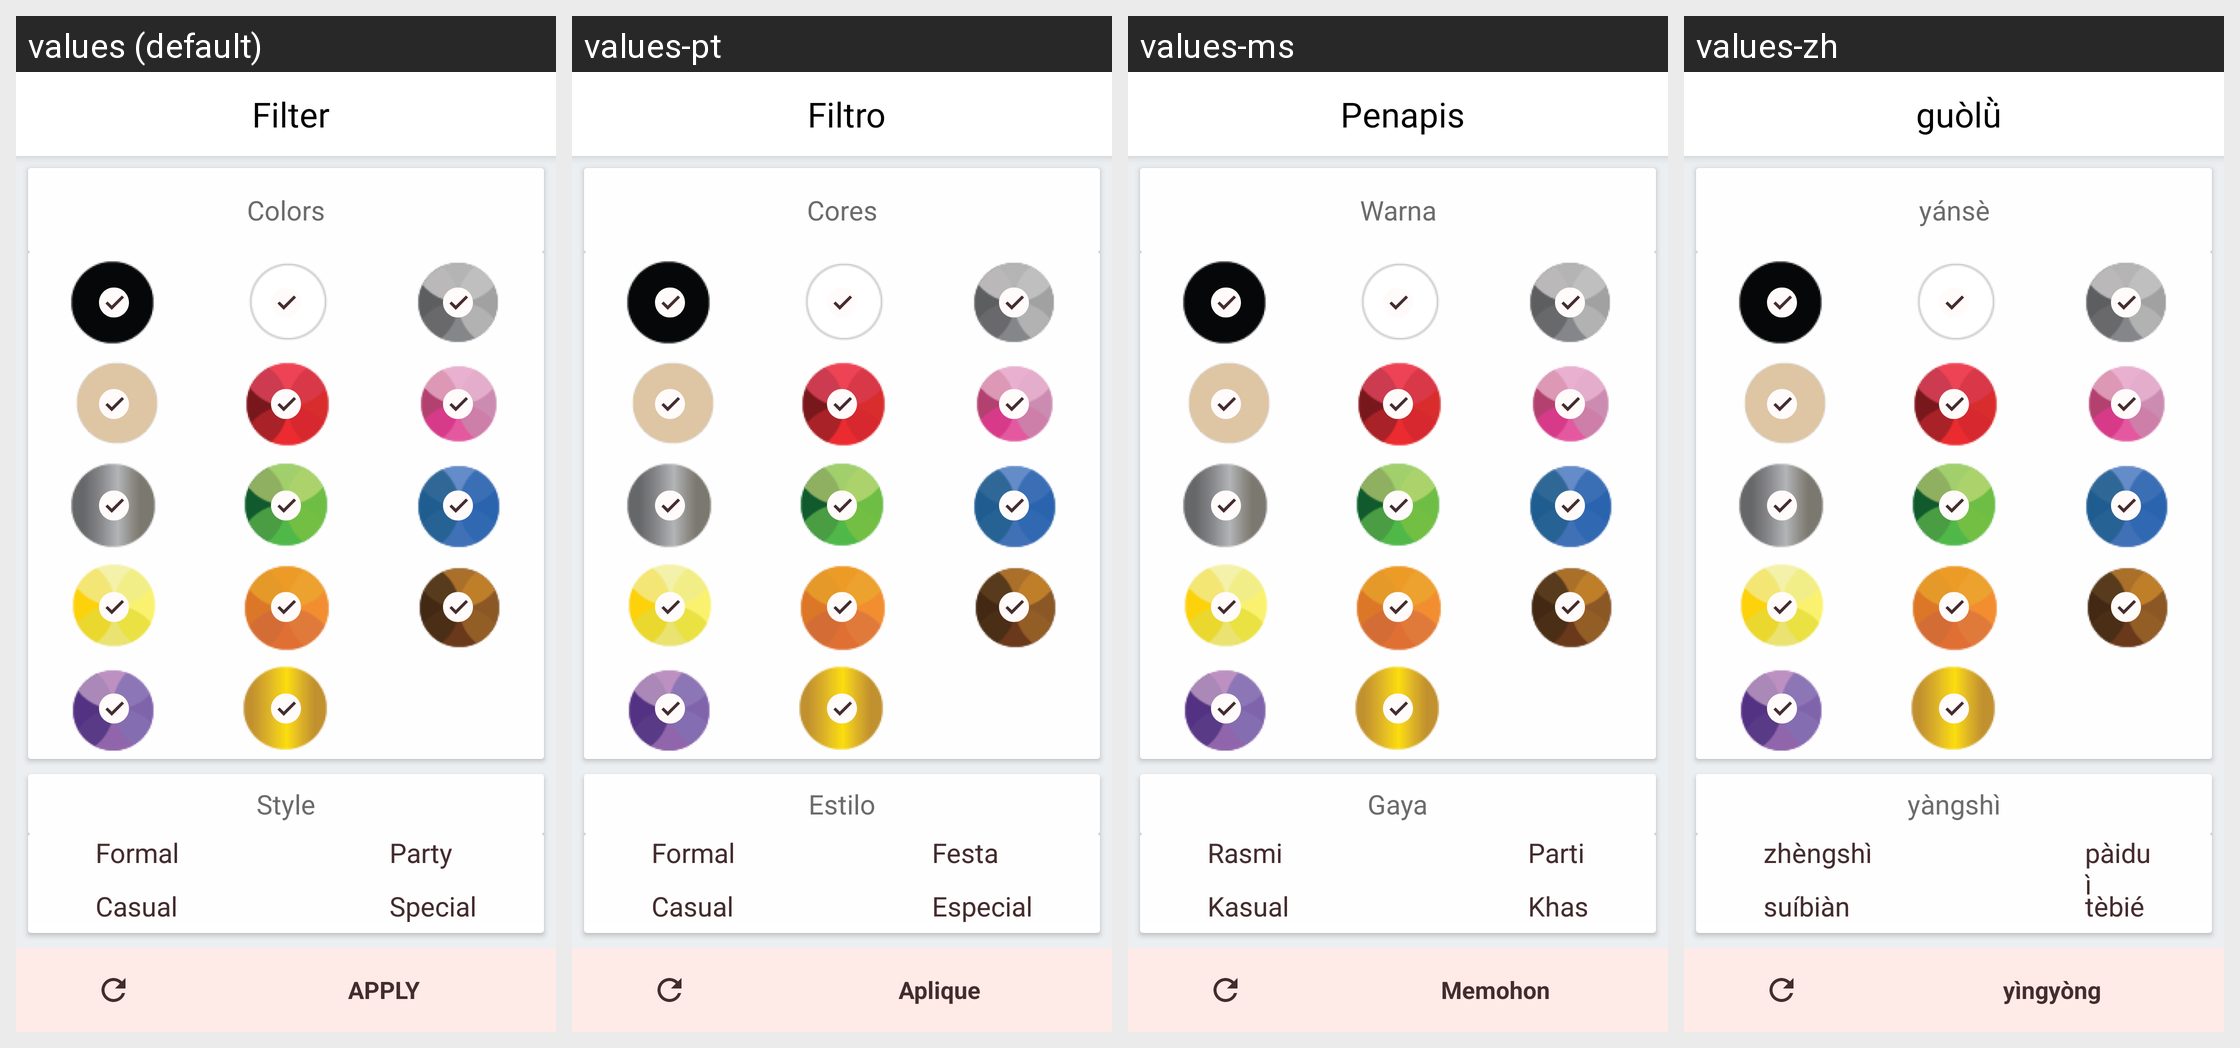

For this localized Android screen grid, give each drawn string resource with its value in every locale shown.
Android screen res/layout/filter.xml rendered under 4 locales, left to right: values (default), values-pt, values-ms, values-zh. Device: Nexus 5 (rendered at 1080×1920; each locale shown at half size, 540×960, under a caption strip naming it); theme Theme.MaterialComponents.DayNight.NoActionBar.
Other locales in the repository, not shown: values-de, values-es, values-fr, values-it, values-ja, values-ko.
Strings drawn on this screen, with the default value and each locale's value (text and hints the layout hard-codes, and strings that could not be matched under every locale, appear in the picture but are not listed):

filter
  values: Filter
  values-pt: Filtro
  values-ms: Penapis
  values-zh: guòlǜ

colors
  values: Colors
  values-pt: Cores
  values-ms: Warna
  values-zh: yánsè

filter_style
  values: Style
  values-pt: Estilo
  values-ms: Gaya
  values-zh: yàngshì

formal
  values: Formal
  values-pt: Formal
  values-ms: Rasmi
  values-zh: zhèngshì

casual
  values: Casual
  values-pt: Casual
  values-ms: Kasual
  values-zh: suíbiàn

party
  values: Party
  values-pt: Festa
  values-ms: Parti
  values-zh: pàiduì

special
  values: Special
  values-pt: Especial
  values-ms: Khas
  values-zh: tèbié

apply
  values: APPLY
  values-pt: Aplique
  values-ms: Memohon
  values-zh: yìngyòng
